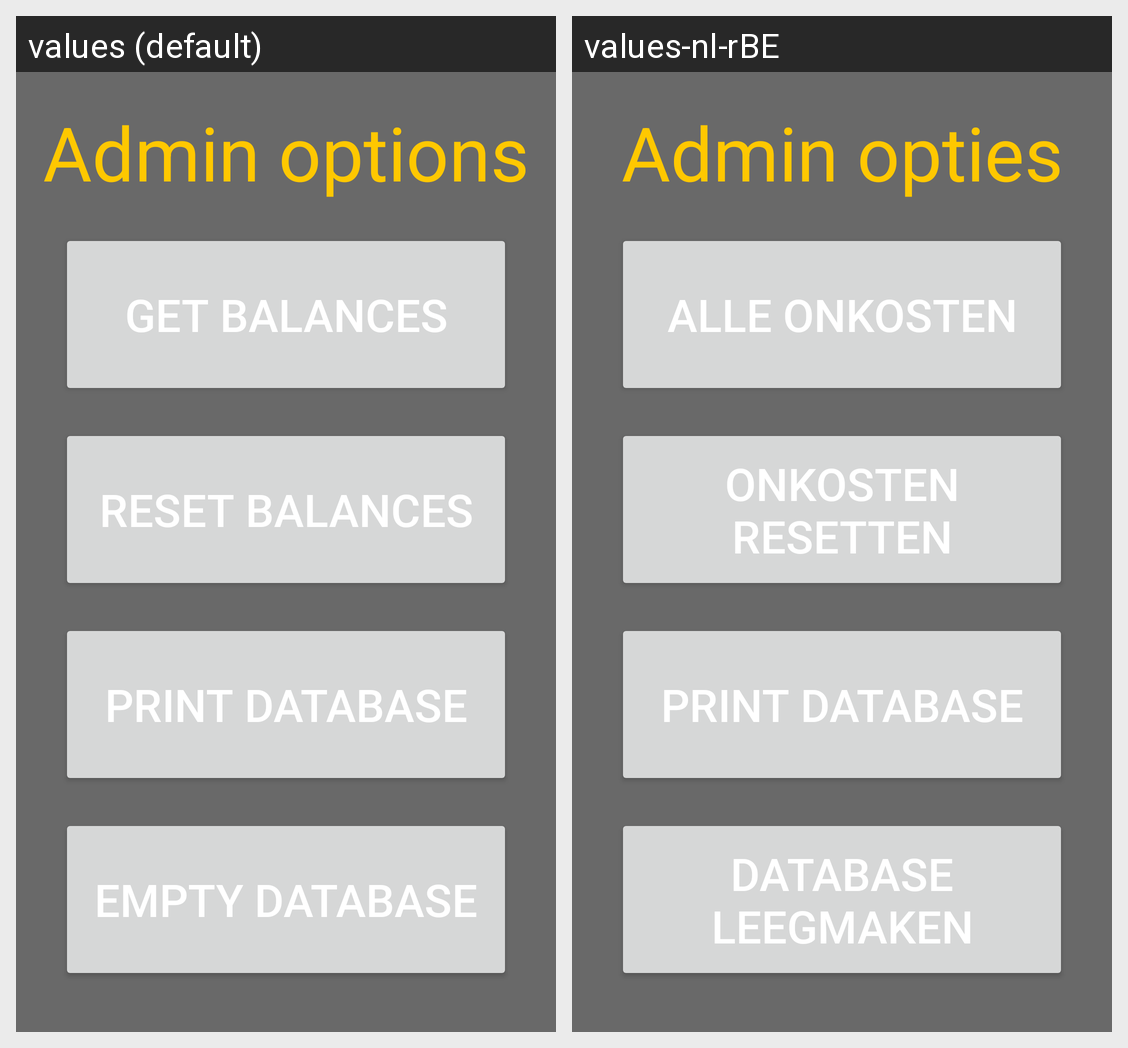

Here is an Android app screen in its default locale and in the app's own translations. Write out the translated-string differences for the strings that appear on this screen.
Android screen res/layout/admin_options.xml rendered under 2 locales, left to right: values (default), values-nl-rBE. Device: Nexus 5 (rendered at 1080×1920; each locale shown at half size, 540×960, under a caption strip naming it); theme Theme.DrinkRegisterApp.
Strings drawn on this screen, with the default value and each locale's value (text and hints the layout hard-codes, and strings that could not be matched under every locale, appear in the picture but are not listed):

admin_options_header
  values: Admin options
  values-nl-rBE: Admin opties

get_balances
  values: Get balances
  values-nl-rBE: Alle onkosten

reset_balances
  values: Reset balances
  values-nl-rBE: Onkosten resetten

print_database
  values: Print Database
  values-nl-rBE: Print Database

empty_database
  values: Empty Database
  values-nl-rBE: Database leegmaken
